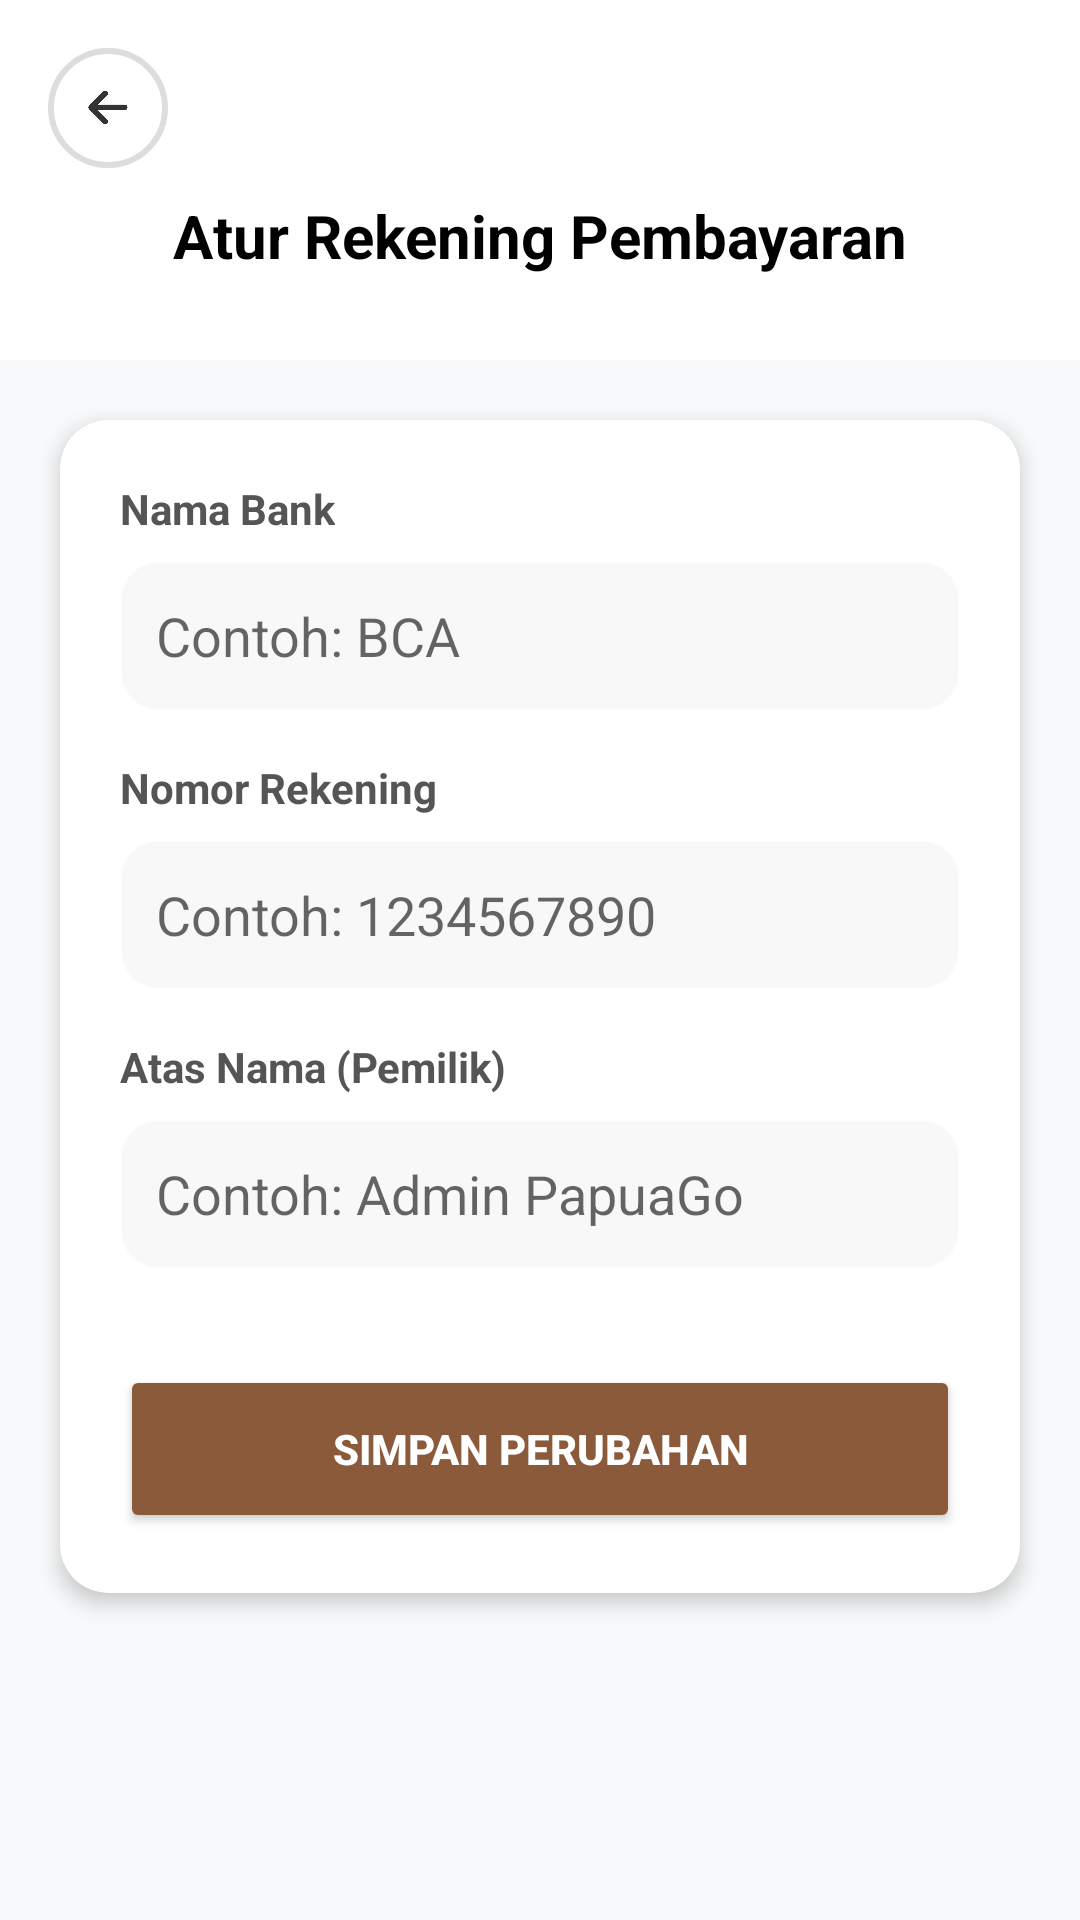

Android layout source for this screen:
<!-- AndroidManifest.xml: application theme Base.Theme.MyApplication -->
<!-- res/layout/activity_admin_payment_settings.xml -->
<?xml version="1.0" encoding="utf-8"?>
<androidx.constraintlayout.widget.ConstraintLayout xmlns:android="http://schemas.android.com/apk/res/android"
    xmlns:app="http://schemas.android.com/apk/res-auto"
    xmlns:tools="http://schemas.android.com/tools"
    android:layout_width="match_parent"
    android:layout_height="match_parent"
    android:background="#F8F9FA">

    
    <View
        android:id="@+id/headerBg"
        android:layout_width="match_parent"
        android:layout_height="120dp"
        android:background="@drawable/header_gradient_bg"
        app:layout_constraintTop_toTopOf="parent" />

    <ImageView
        android:id="@+id/btnBack"
        android:layout_width="40dp"
        android:layout_height="40dp"
        android:layout_margin="16dp"
        android:background="@drawable/circle_white"
        android:padding="8dp"
        android:src="@drawable/back"
        android:tint="#333"
        app:layout_constraintStart_toStartOf="parent"
        app:layout_constraintTop_toTopOf="parent"
        tools:ignore="UseAppTint" />

    <TextView
        android:id="@+id/tvTitle"
        android:layout_width="wrap_content"
        android:layout_height="wrap_content"
        android:text="Atur Rekening Pembayaran"
        android:textColor="@color/black"
        android:textSize="20sp"
        android:textStyle="bold"
        app:layout_constraintBottom_toBottomOf="@+id/headerBg"
        app:layout_constraintEnd_toEndOf="parent"
        app:layout_constraintStart_toStartOf="parent"
        app:layout_constraintTop_toTopOf="@+id/headerBg"
        app:layout_constraintVertical_bias="0.7" />

    
    <androidx.cardview.widget.CardView
        android:layout_width="match_parent"
        android:layout_height="wrap_content"
        android:layout_margin="20dp"
        app:cardCornerRadius="16dp"
        app:cardElevation="4dp"
        app:layout_constraintTop_toBottomOf="@+id/headerBg">

        <LinearLayout
            android:layout_width="match_parent"
            android:layout_height="wrap_content"
            android:orientation="vertical"
            android:padding="20dp">

            <TextView
                android:layout_width="wrap_content"
                android:layout_height="wrap_content"
                android:layout_marginBottom="8dp"
                android:text="Nama Bank"
                android:textColor="#555"
                android:textStyle="bold" />

            <EditText
                android:id="@+id/etBankName"
                android:layout_width="match_parent"
                android:layout_height="50dp"
                android:background="@drawable/bg_edittext_shadow"
                android:hint="Contoh: BCA"
                android:paddingHorizontal="12dp"
                android:inputType="textCapCharacters" />

            <TextView
                android:layout_width="wrap_content"
                android:layout_height="wrap_content"
                android:layout_marginTop="16dp"
                android:layout_marginBottom="8dp"
                android:text="Nomor Rekening"
                android:textColor="#555"
                android:textStyle="bold" />

            <EditText
                android:id="@+id/etAccountNumber"
                android:layout_width="match_parent"
                android:layout_height="50dp"
                android:background="@drawable/bg_edittext_shadow"
                android:hint="Contoh: 1234567890"
                android:paddingHorizontal="12dp"
                android:inputType="number" />

            <TextView
                android:layout_width="wrap_content"
                android:layout_height="wrap_content"
                android:layout_marginTop="16dp"
                android:layout_marginBottom="8dp"
                android:text="Atas Nama (Pemilik)"
                android:textColor="#555"
                android:textStyle="bold" />

            <EditText
                android:id="@+id/etAccountHolder"
                android:layout_width="match_parent"
                android:layout_height="50dp"
                android:background="@drawable/bg_edittext_shadow"
                android:hint="Contoh: Admin PapuaGo"
                android:paddingHorizontal="12dp"
                android:inputType="textPersonName" />

            <Button
                android:id="@+id/btnSave"
                android:layout_width="match_parent"
                android:layout_height="56dp"
                android:layout_marginTop="32dp"
                android:backgroundTint="@color/brand_brown"
                android:text="Simpan Perubahan"
                android:textColor="@color/white"
                android:textStyle="bold" />

        </LinearLayout>
    </androidx.cardview.widget.CardView>

</androidx.constraintlayout.widget.ConstraintLayout>
<!-- resources referenced by this layout -->
<resources>
  <color name="black">#FF000000</color>
  <color name="brand_brown">#8A5A3A</color>
  <color name="white">#FFFFFFFF</color>
  <!-- drawable back: png bitmap (drawable, 1805 bytes) -->
  <!-- drawable bg_edittext_shadow (drawable) -->
  <?xml version="1.0" encoding="utf-8"?>
  <shape xmlns:android="http://schemas.android.com/apk/res/android"
      android:shape="rectangle">
  
      
      <solid android:color="#07000000" />
  
      
      <corners android:radius="12dp" />
  
      
      <stroke
          android:width="1dp"
          android:color="#22FFFFFF" />
  
      
      <padding android:top="6dp" android:bottom="6dp"/>
      <size android:height="48dp" />
  </shape>
  <!-- drawable circle_white (drawable) -->
  <?xml version="1.0" encoding="utf-8"?>
  <shape xmlns:android="http://schemas.android.com/apk/res/android"
      android:shape="oval">
  
      <size
          android:width="120dp"
          android:height="120dp" />
  
      <solid android:color="@color/bg_card" />
  
      <stroke
          android:width="2dp"
          android:color="#DDDDDD" />
  
      <padding
          android:top="8dp"
          android:bottom="8dp"
          android:left="8dp"
          android:right="8dp" />
  
  </shape>
  <!-- drawable header_gradient_bg (drawable) -->
  <?xml version="1.0" encoding="utf-8"?>
  <shape xmlns:android="http://schemas.android.com/apk/res/android">
      <gradient
          android:angle="270"
          android:startColor="@color/bg_card"
          android:endColor="@color/bg_card"
          android:type="linear" />
      <corners android:radius="0dp" />
  </shape>
  <style name="Base.Theme.MyApplication" parent="Theme.AppCompat.Light.NoActionBar">
          
           <item name="colorPrimary">@color/white</item>
          
          <item name="android:statusBarColor">@color/white</item>
          
          <item name="android:navigationBarColor">@color/white</item>
          
          <item name="android:windowLightStatusBar">true</item>
          
          <item name="android:windowLightNavigationBar" tools:ignore="NewApi">true</item>
  
          
          <item name="android:windowSplashScreenAnimatedIcon" tools:targetApi="31">@drawable/ic_splash_logo</item>
          <item name="android:windowSplashScreenBackground" tools:targetApi="31">@color/white</item>
      </style>
  <color name="bg_card">#FFFFFF</color>
  <!-- drawable ic_splash_logo (drawable) -->
  <?xml version="1.0" encoding="utf-8"?>
  <inset xmlns:android="http://schemas.android.com/apk/res/android"
      android:drawable="@mipmap/ic_launcher_logo"
      android:insetBottom="48dp"
      android:insetLeft="48dp"
      android:insetRight="48dp"
      android:insetTop="48dp" />
</resources>
